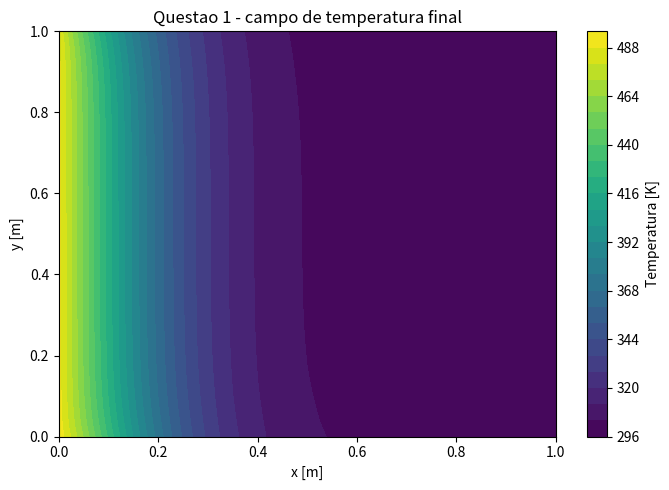
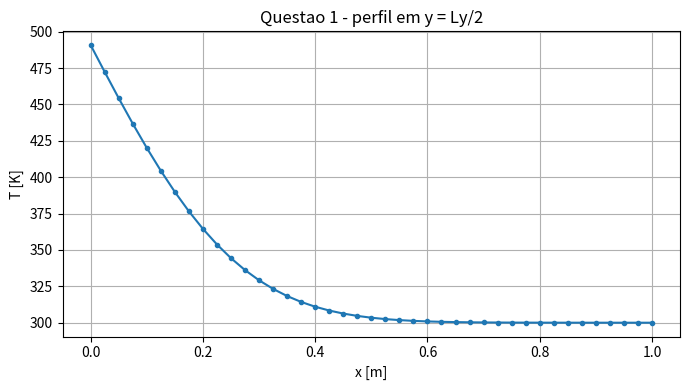
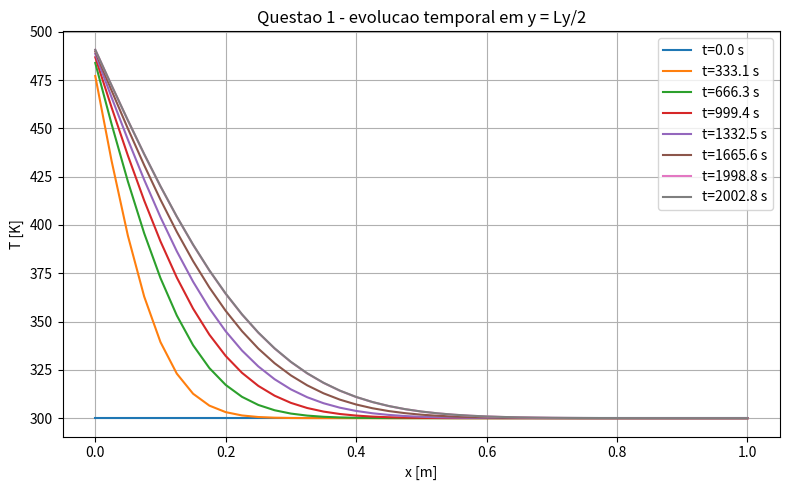

The script that saved these images, in order:
import numpy as np
import matplotlib.pyplot as plt

"""
Questao 1
Conducao de calor 2D, transiente, k constante, usando volume fantasma
para impor as condicoes de contorno.

Equacao governante:
    rho*cp*dT/dt = k*(d2T/dx2 + d2T/dy2)

Condicoes de contorno:
    x = 0   : temperatura imposta (Dirichlet)
    x = Lx  : adiabatico
    y = 0   : conveccao
    y = Ly  : conveccao + radiacao
    t = 0   : T = 300 K

Observacao numerica:
- O campo T eh armazenado apenas nos pontos fisicos: shape (Nx, Ny)
- As celulas fantasma sao montadas a cada passo em uma malha expandida
  Tg com shape (Nx+2, Ny+2)
- O avanco temporal eh feito por Euler explicito
"""

# =============================
# Parametros fisicos
# =============================
rho = 7800.0               # kg/m^3
cp = 500.0                 # J/(kg.K)
k = 45.0                   # W/(m.K)
alpha = k / (rho * cp)     # difusividade termica

h_bottom = 20.0            # W/(m^2.K)
Tinf_bottom = 290.0        # K

h_top = 15.0               # W/(m^2.K)
Tinf_top = 295.0           # K

epsilon = 0.8
sigma = 5.670374419e-8     # W/(m^2.K^4)
Tsur = 285.0               # K

T_left = 500.0             # K (temperatura imposta em x=0)
T_init = 300.0             # K

# =============================
# Parametros numericos
# =============================
Lx = 1.0
Ly = 1.0
Nx = 41
Ny = 41

dx = Lx / (Nx - 1)
dy = Ly / (Ny - 1)

# Criterio simples para Euler explicito em 2D
# dt <= 1 / (2*alpha*(1/dx^2 + 1/dy^2))
dt_stable = 1.0 / (2.0 * alpha * (1.0 / dx**2 + 1.0 / dy**2))
dt = 0.30 * dt_stable

t_final = 2000.0
n_steps = int(np.ceil(t_final / dt))

save_every = max(1, n_steps // 6)


# =============================
# Funcoes auxiliares
# =============================
def radiation_flux(Ts, T_amb, emissivity=epsilon, stefan=sigma):
    """Fluxo radiativo positivo saindo da superficie."""
    return emissivity * stefan * (Ts**4 - T_amb**4)


def build_ghost_field(T):
    """
    Monta campo expandido Tg com uma camada de volumes fantasmas.

    Indexacao:
        T  : fisico     -> T[i, j], i=0..Nx-1, j=0..Ny-1
        Tg : expandido  -> Tg[1:-1, 1:-1] = T

    Formulas de volume fantasma usadas:

    1) x = 0 (Dirichlet, T = T_left)
       T_w = 2*T_left - T_P

    2) x = Lx (adiabatico, dT/dx = 0)
       T_e = T_P

    3) y = 0 (conveccao)
       -k (T_P - T_s) / (2*dy) = h (T_P - Tinf)
       => T_s = T_P + 2*dy*(h/k)*(T_P - Tinf)

    4) y = Ly (conveccao + radiacao)
       -k (T_n - T_P) / (2*dy) = h (T_P - Tinf) + eps*sigma*(T_P^4 - Tsur^4)
       => T_n = T_P - (2*dy/k)*[ h(T_P-Tinf) + eps*sigma(T_P^4-Tsur^4) ]
    """
    Tg = np.zeros((Nx + 2, Ny + 2), dtype=float)
    Tg[1:-1, 1:-1] = T

    # x = 0 -> Dirichlet
    Tg[0, 1:-1] = 2.0 * T_left - T[0, :]

    # x = Lx -> adiabatico
    Tg[-1, 1:-1] = T[-1, :]

    # y = 0 -> conveccao
    P_bottom = T[:, 0]
    Tg[1:-1, 0] = P_bottom + 2.0 * dy * (h_bottom / k) * (P_bottom - Tinf_bottom)

    # y = Ly -> conveccao + radiacao
    P_top = T[:, -1]
    q_top = h_top * (P_top - Tinf_top) + radiation_flux(P_top, Tsur)
    Tg[1:-1, -1] = P_top - (2.0 * dy / k) * q_top

    # cantos: media simples para manter consistencia numerica
    Tg[0, 0] = 0.5 * (Tg[1, 0] + Tg[0, 1])
    Tg[0, -1] = 0.5 * (Tg[1, -1] + Tg[0, -2])
    Tg[-1, 0] = 0.5 * (Tg[-2, 0] + Tg[-1, 1])
    Tg[-1, -1] = 0.5 * (Tg[-2, -1] + Tg[-1, -2])

    return Tg


def explicit_step(T):
    """Um passo de Euler explicito usando o campo com volumes fantasmas."""
    Tg = build_ghost_field(T)
    Tnew = T.copy()

    for i in range(Nx):
        for j in range(Ny):
            ii = i + 1
            jj = j + 1
            d2Tdx2 = (Tg[ii + 1, jj] - 2.0 * Tg[ii, jj] + Tg[ii - 1, jj]) / dx**2
            d2Tdy2 = (Tg[ii, jj + 1] - 2.0 * Tg[ii, jj] + Tg[ii, jj - 1]) / dy**2
            Tnew[i, j] = T[i, j] + alpha * dt * (d2Tdx2 + d2Tdy2)

    return Tnew


def simulate():
    x = np.linspace(0.0, Lx, Nx)
    y = np.linspace(0.0, Ly, Ny)
    X, Y = np.meshgrid(x, y, indexing="ij")

    T = np.full((Nx, Ny), T_init, dtype=float)

    snapshots = [(0.0, T.copy())]
    time = 0.0

    for n in range(1, n_steps + 1):
        T = explicit_step(T)
        time += dt

        if n % save_every == 0 or n == n_steps:
            snapshots.append((time, T.copy()))

    return x, y, X, Y, T, snapshots


# =============================
# Execucao principal
# =============================
if __name__ == "__main__":
    print("Rodando Questao 1 com volume fantasma...")
    print(f"Nx = {Nx}, Ny = {Ny}")
    print(f"dx = {dx:.6e}, dy = {dy:.6e}")
    print(f"alpha = {alpha:.6e}")
    print(f"dt_estavel ~= {dt_stable:.6e}")
    print(f"dt usado    = {dt:.6e}")
    print(f"passos      = {n_steps}")

    x, y, X, Y, T, snapshots = simulate()

    print(f"Temperatura minima final: {T.min():.4f} K")
    print(f"Temperatura maxima final: {T.max():.4f} K")
    print(f"Temperatura media  final: {T.mean():.4f} K")

    # Mapa final
    plt.figure(figsize=(7, 5))
    cf = plt.contourf(X, Y, T, levels=25)
    plt.colorbar(cf, label="Temperatura [K]")
    plt.xlabel("x [m]")
    plt.ylabel("y [m]")
    plt.title("Questao 1 - campo de temperatura final")
    plt.tight_layout()
    plt.show()

    # Perfil na linha central em y
    jmid = Ny // 2
    plt.figure(figsize=(7, 4))
    plt.plot(x, T[:, jmid], marker="o", ms=3)
    plt.xlabel("x [m]")
    plt.ylabel("T [K]")
    plt.title("Questao 1 - perfil em y = Ly/2")
    plt.grid(True)
    plt.tight_layout()
    plt.show()

    # Evolucao de snapshots
    plt.figure(figsize=(8, 5))
    for time, Ts in snapshots:
        plt.plot(x, Ts[:, jmid], label=f"t={time:.1f} s")
    plt.xlabel("x [m]")
    plt.ylabel("T [K]")
    plt.title("Questao 1 - evolucao temporal em y = Ly/2")
    plt.grid(True)
    plt.legend()
    plt.tight_layout()
    plt.show()
